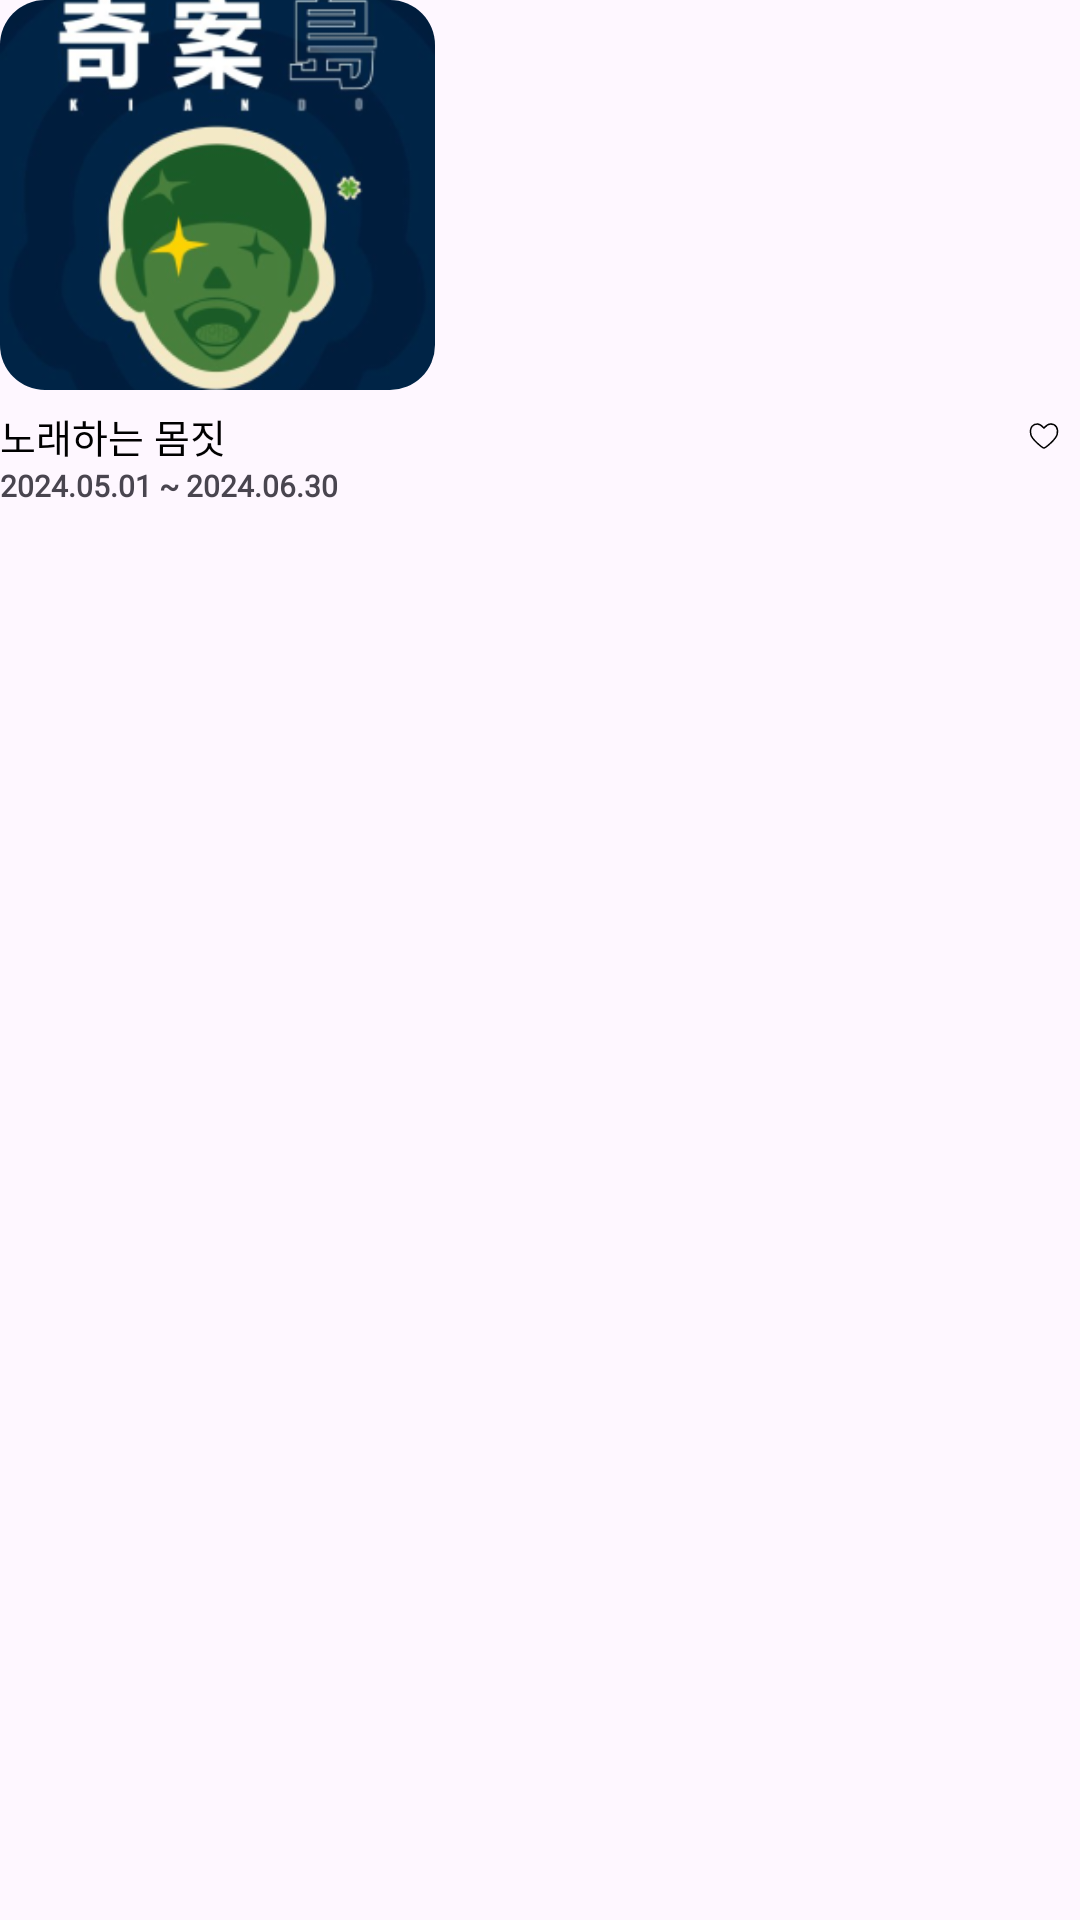

Reconstruct the res/layout file that produces this screen, plus the resources it refers to.
<!-- AndroidManifest.xml: application theme Theme.MOE -->
<!-- res/layout/searched_item.xml -->
<?xml version="1.0" encoding="utf-8"?>
<androidx.constraintlayout.widget.ConstraintLayout xmlns:android="http://schemas.android.com/apk/res/android"
    xmlns:app="http://schemas.android.com/apk/res-auto"
    xmlns:tools="http://schemas.android.com/tools"
    android:id="@+id/search_item_cl"
    android:layout_width="wrap_content"
    android:layout_height="wrap_content"
    android:layout_marginStart="10dp"
    android:layout_marginEnd="10dp"
    android:layout_marginBottom="5.5dp">

    <androidx.cardview.widget.CardView
        android:id="@+id/photo"
        android:layout_width="145dp"
        android:layout_height="130dp"
        app:cardCornerRadius="15dp"
        app:cardElevation="0dp"
        app:layout_constraintTop_toTopOf="parent"
        app:layout_constraintStart_toStartOf="parent">
        <ImageView
            android:id="@+id/image"
            android:layout_width="wrap_content"
            android:layout_height="wrap_content"
            android:contentDescription="TODO"
            android:src="@drawable/detail_image"
            android:scaleType="centerCrop"/>
    </androidx.cardview.widget.CardView>


    <TextView
        android:id="@+id/item_title"
        android:layout_width="120dp"
        android:layout_height="wrap_content"
        app:layout_constraintTop_toBottomOf="@id/photo"
        app:layout_constraintStart_toStartOf="parent"
        android:text="노래하는 몸짓"
        android:textColor="@color/black"
        android:textSize="13sp"
        android:lineHeight="19.5sp"
        android:fontFamily="@font/freesentation_6semibold"
        android:ellipsize="end"
        android:maxLines="1"
        android:singleLine="true"
        android:layout_marginTop="5.5dp"/>
    <ImageView
        android:id="@+id/favorite_iv"
        android:layout_width="wrap_content"
        android:layout_height="wrap_content"
        android:contentDescription="@string/search_like_btn"
        android:src="@drawable/search_heart"
        app:layout_constraintTop_toTopOf="@id/item_title"
        app:layout_constraintBottom_toBottomOf="@id/item_title"
        app:layout_constraintEnd_toEndOf="parent"
        android:layout_marginEnd="6dp"/>

    <TextView
        android:id="@+id/time"
        android:layout_width="wrap_content"
        android:layout_height="wrap_content"
        app:layout_constraintTop_toBottomOf="@id/item_title"
        app:layout_constraintStart_toStartOf="parent"
        android:text="2024.05.01 ~ 2024.06.30"
        android:textSize="10sp"
        android:textStyle="bold"
        android:lineHeight="15sp"
        android:fontFamily="@font/freesentation_3light"
        tools:ignore="SmallSp" />
</androidx.constraintlayout.widget.ConstraintLayout>
<!-- resources referenced by this layout -->
<resources>
  <color name="black">#FF000000</color>
  <!-- drawable detail_image: png bitmap (drawable, 62416 bytes) -->
  <!-- drawable search_heart (drawable) -->
  <vector xmlns:android="http://schemas.android.com/apk/res/android"
      android:width="12dp"
      android:height="12dp"
      android:viewportWidth="24"
      android:viewportHeight="24">
    <path
        android:strokeWidth="1"
        android:pathData="M7.573,4C9.686,4 11.094,5.829 11.974,6.743C12.854,5.829 14.175,4 16.375,4C19.896,4 21.656,6.743 20.776,10.857C20.049,14.256 12.854,20 11.974,20C11.094,20 3.772,14.283 3.173,10.857C2.293,5.829 4.933,4 7.573,4Z"
        android:strokeLineJoin="round"
        android:fillColor="#00000000"
        android:strokeColor="#000000"/>
  </vector>
  <string name="search_like_btn">like_btn</string>
  <style name="Theme.MOE" parent="Base.Theme.MOE" />
  <style name="Base.Theme.MOE" parent="Theme.Material3.DayNight.NoActionBar">
  
          <item name="android:elevation">0dp</item>
      </style>
</resources>
